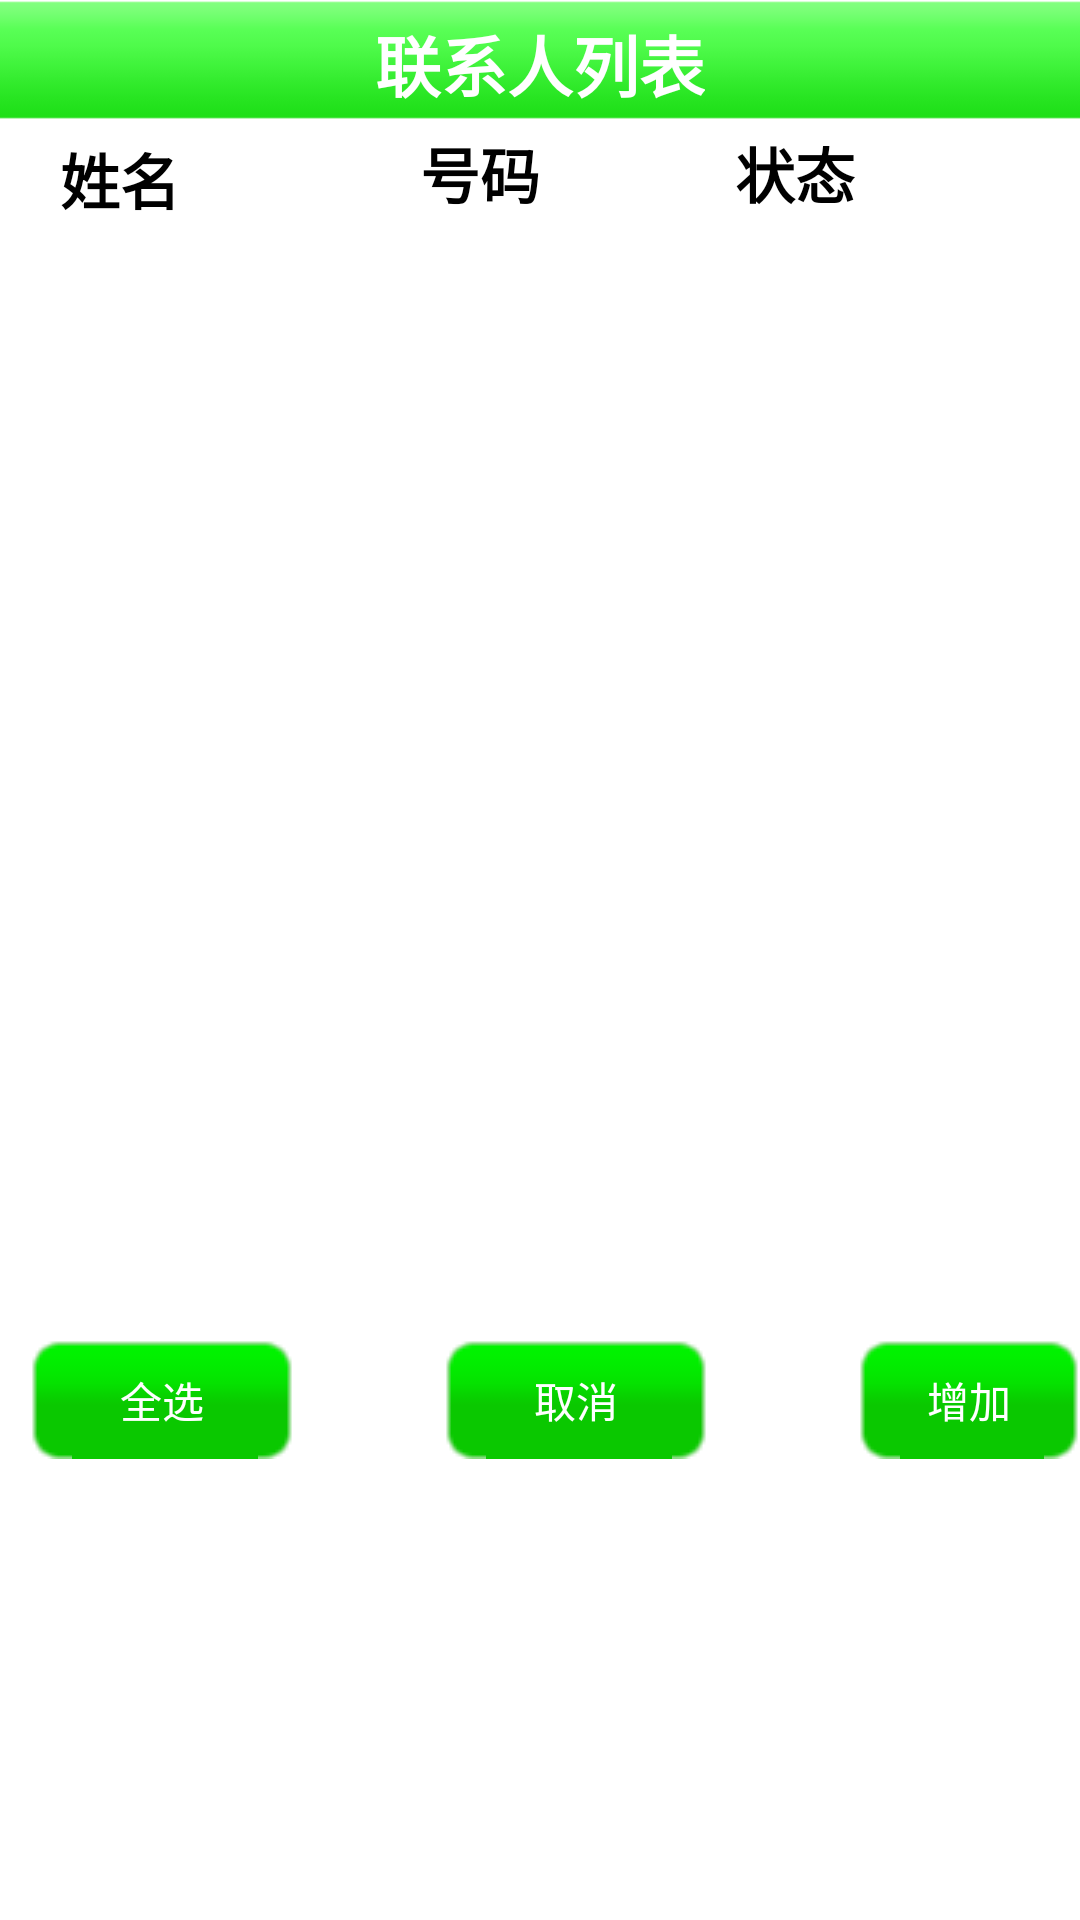

Write the Android layout XML for this screen, with the resource values it uses.
<!-- AndroidManifest.xml: fallback theme Theme.MaterialComponents.DayNight.NoActionBar -->
<!-- res/layout/content_layout.xml -->
<?xml version="1.0" encoding="utf-8"?>
<LinearLayout xmlns:android="http://schemas.android.com/apk/res/android"
    android:layout_width="match_parent"
    android:layout_height="match_parent"
    android:background="@color/white"
    android:orientation="vertical" >

    <LinearLayout
        android:layout_width="match_parent"
        android:layout_height="40dp"
        android:background="@drawable/title_bg"
        android:gravity="center" >

        <TextView
            style="@style/title_text"
            android:layout_width="wrap_content"
            android:layout_height="wrap_content"
            android:layout_marginBottom="5dp"
            android:layout_marginTop="5dp"
            android:text="@string/content_title" />
    </LinearLayout>

    <LinearLayout
        android:layout_width="wrap_content"
        android:layout_height="wrap_content"
        android:layout_marginTop="3dp"
        android:orientation="horizontal" >

        <TextView
            android:layout_width="70dp"
            android:layout_height="wrap_content"
            android:layout_marginBottom="2dp"
            android:layout_marginLeft="5dp"
            android:layout_marginTop="2dp"
            android:gravity="center"
            android:text="@string/content_name"
            android:textColor="#000000"
            android:textSize="20sp"
            android:textStyle="bold" />

        <TextView
            android:layout_width="170dp"
            android:layout_height="wrap_content"
            android:gravity="center"
            android:text="@string/content_num"
            android:textColor="#000000"
            android:textSize="20sp"
            android:textStyle="bold" />

        <TextView
            android:layout_width="wrap_content"
            android:layout_height="wrap_content"
            android:gravity="center"
            android:text="@string/content_state"
            android:textColor="#000000"
            android:textSize="20sp"
            android:textStyle="bold" />
    </LinearLayout>

    <ListView
        android:id="@android:id/list"
        android:layout_width="match_parent"
        android:layout_height="350dp"
        android:layout_marginLeft="5dp"
        android:layout_marginRight="5dp"
        android:divider="@drawable/line"
        android:scrollingCache="true" />

    <LinearLayout
        android:layout_width="match_parent"
        android:layout_height="wrap_content"
        android:layout_marginTop="20dp"
        android:orientation="horizontal" >

        <Button
            android:id="@+id/content_select_all"
            android:layout_width="wrap_content"
            android:layout_height="40dp"
            android:layout_marginLeft="10dp"
            android:background="@drawable/g_btn"
            android:text="@string/content_select_all"
            android:textColor="#FFFFFF" />

        <Button
            android:id="@+id/content_unselect_all"
            android:layout_width="wrap_content"
            android:layout_height="40dp"
            android:layout_marginLeft="50dp"
            android:background="@drawable/g_btn"
            android:text="@string/content_unselect_all"
            android:textColor="#FFFFFF" />

        <Button
            android:id="@+id/content_add_btn"
            android:layout_width="wrap_content"
            android:layout_height="40dp"
            android:layout_marginLeft="50dp"
            android:background="@drawable/g_btn"
            android:text="@string/content_add_btn"
            android:textColor="#FFFFFF" />
    </LinearLayout>

</LinearLayout>
<!-- resources referenced by this layout -->
<resources>
  <color name="white">#ffffff</color>
  <!-- drawable g_btn (drawable) -->
  <?xml version="1.0" encoding="utf-8"?>
  <selector xmlns:android="http://schemas.android.com/apk/res/android">
      <item android:state_pressed="true" android:drawable="@drawable/green_pressed"></item>
      <item android:state_pressed="false" android:drawable="@drawable/green_normal"></item>
  </selector>
  <!-- drawable title_bg: png bitmap (drawable, 3211 bytes) -->
  <string name="content_add_btn">增加</string>
  <string name="content_name">姓名</string>
  <string name="content_num">号码</string>
  <string name="content_select_all">全选</string>
  <string name="content_state">状态</string>
  <string name="content_title">联系人列表</string>
  <string name="content_unselect_all">取消</string>
  <style name="title_text">
          
          <item name="android:textColor">#FFFFFF</item>
          <item name="android:textStyle">bold</item>
          <item name="android:textSize">22sp</item>
      </style>
</resources>
